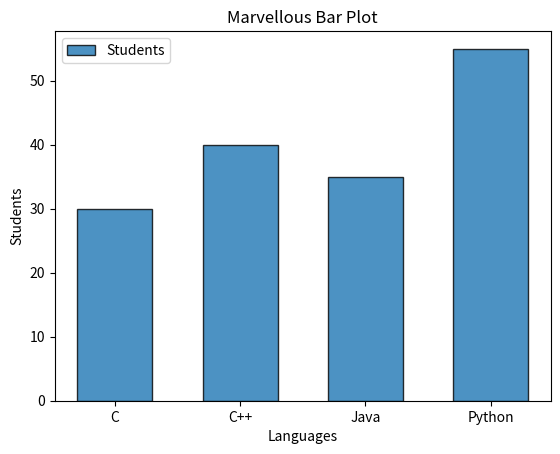

Source code (Python):
import matplotlib.pyplot as plt

def main():
   language = ["C","C++","Java","Python"]
   students = [30,40,35,55]

   plt.bar(
       language,                 # Values of X axis
       students,                 # Values of Y axis
       width=0.6,                # width of bar
       edgecolor = "black",      # border of of bars
       linewidth = 1,            # width of bar border
       alpha = 0.8,              # transperance 0.0 to 0.1
       label = "Students"        # legend text
   )
   

   plt.title("Marvellous Bar Plot")
   plt.xlabel("Languages")
   plt.ylabel("Students")

   plt.legend()
   plt.show()

if __name__ == "__main__":
    main()
